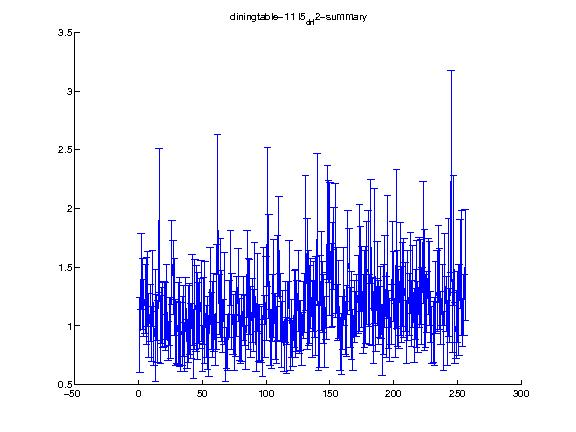

Source data for this figure (header and first rows):
1.000000, 2.000000, 3.000000, 4.000000, 5.000000, 6.000000, 7.000000, 8.000000, 9.000000, 10.000000, 11.000000, 12.000000, 13.000000, 14.000000, 15.000000, 16.000000, 17.000000, 18.000000, 19.000000, 20.000000, 21.000000, 22.000000, 23.000000, 24.000000
0.9242, 1.466, 1.27, 1.151, 1.229, 1.216, 1.314, 1.001, 1.108, 0.9324, 1.316, 0.8951, 0.9999, 1.072, 0.9529, 1.902, 0.9678, 1.087, 1.093, 1.101, 1.081, 1.203, 0.8724, 1.038
0.3189, 0.3226, 0.3018, 0.2409, 0.2957, 0.3706, 0.3194, 0.2723, 0.2425, 0.2364, 0.3254, 0.2298, 0.4766, 0.1981, 0.2637, 0.6132, 0.2897, 0.2397, 0.2739, 0.2736, 0.2919, 0.3223, 0.169, 0.2011
